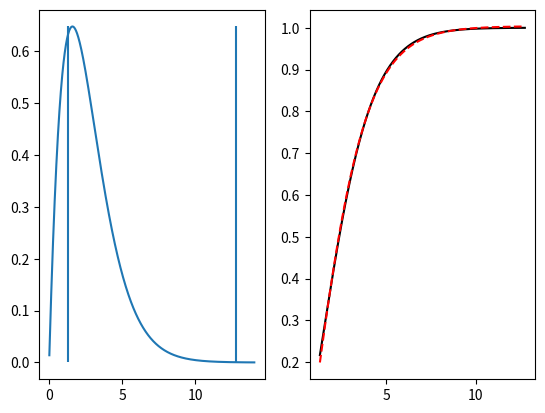
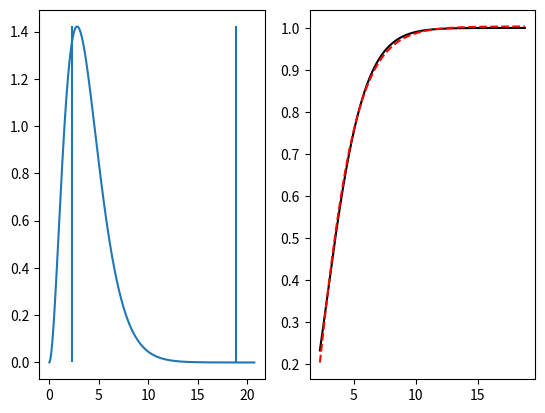
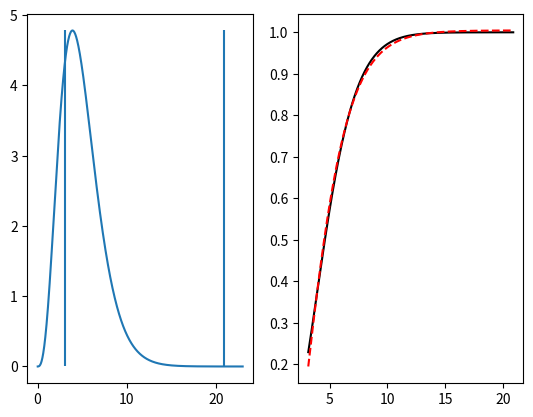
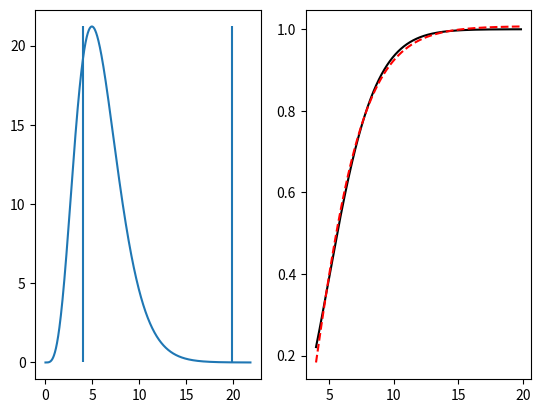
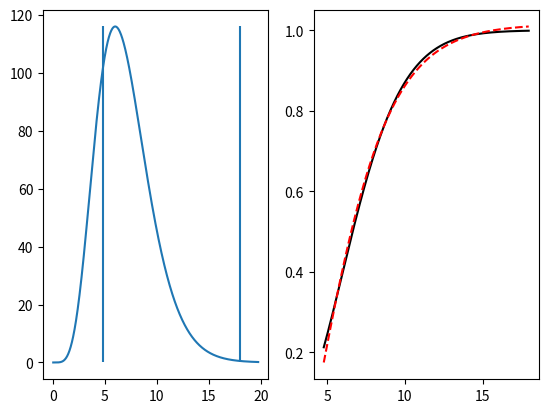
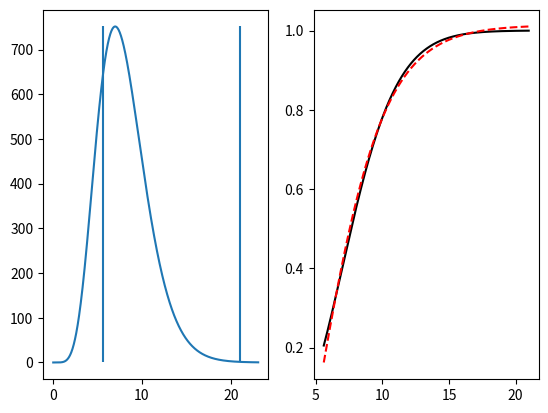
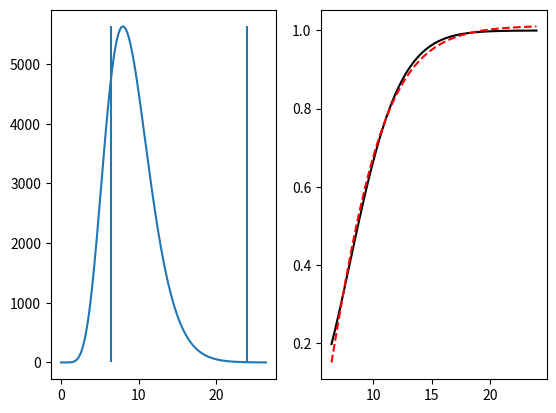
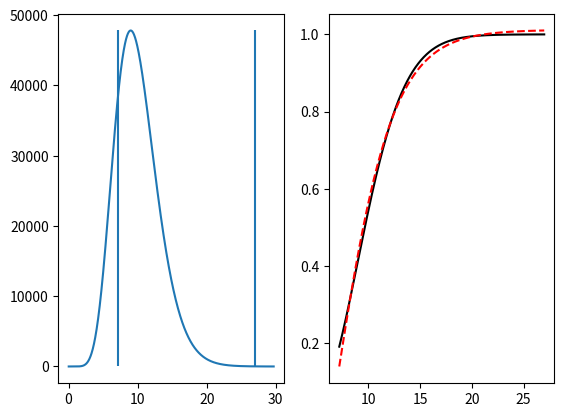
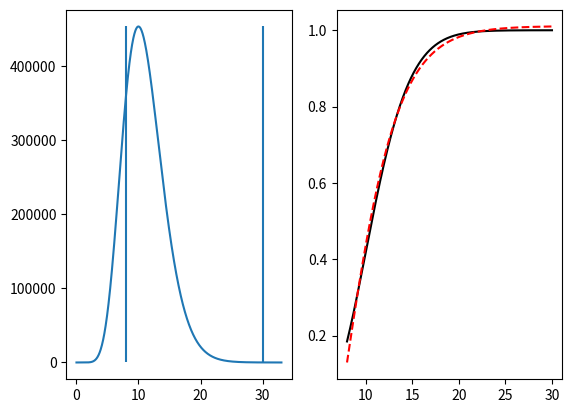
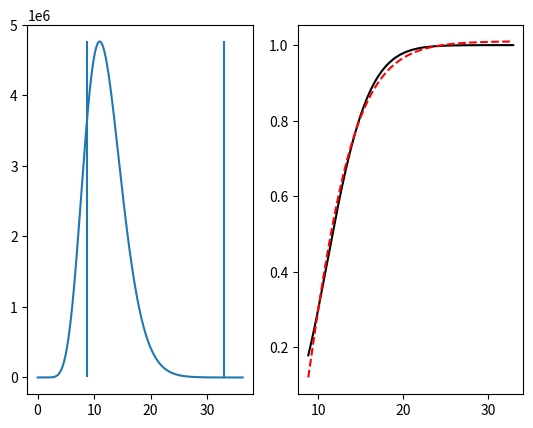
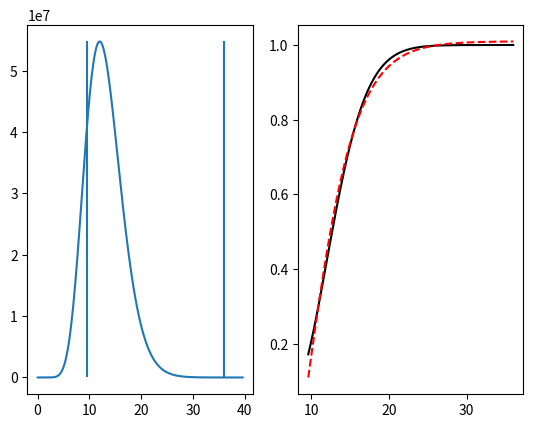
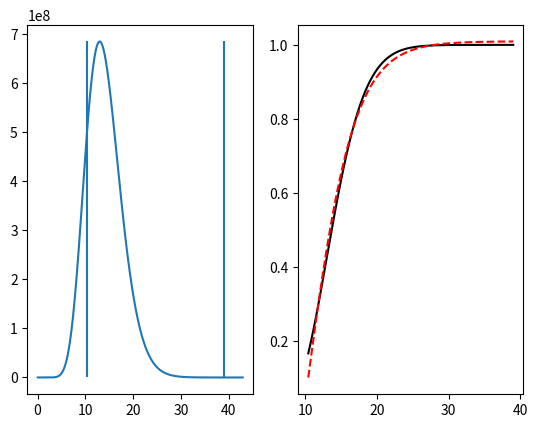
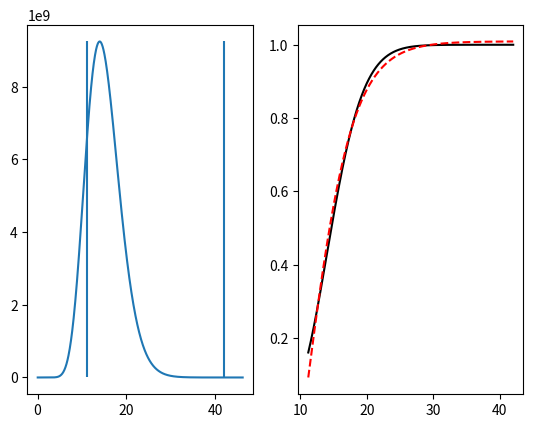
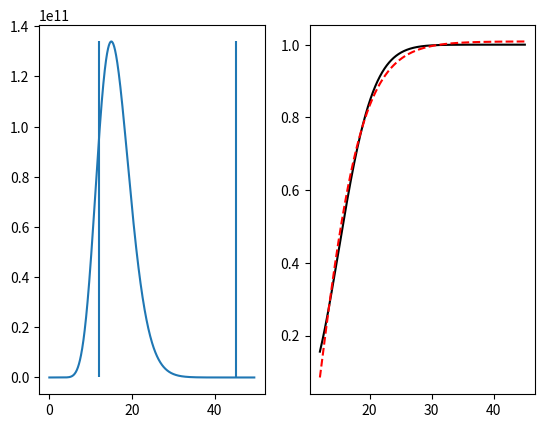

Recreate these plots in Python, in order.
#!/usr/bin/env python3

import numpy as np
from scipy.special import lambertw, zeta, factorial
from scipy.integrate import quad
from scipy.optimize import curve_fit
import matplotlib.pyplot as plt

n_max = 15
samples = 10000
relative_end_intercept = 8+8/3
relative_end_slope = -4/3
relative_end_min = 3

if __name__ == "__main__":
    def to_int(x, n):
        return x**n / (np.exp(x)-1)

    def inf_int(n):
        return factorial(n)*zeta(n+1)

    def term_max(n):
        return (lambertw(-n*np.exp(-n))+n).real

    def fitting_fn(x_d, a, b, c):
        return a*np.tanh(b+c*x_d)
    
    fit_tbl = []

    params = [1, -.2, .3]
    for n in range(2, n_max+1):
        x_ds = np.linspace(term_max(n)*.8, max(relative_end_intercept+relative_end_slope*n, relative_end_min) * term_max(n), samples)
        
        results = []

        for x_d in x_ds:
            v, *_ = quad(to_int, 0, x_d, args=(n,))
            results.append(v / inf_int(n))

        params, *_ = curve_fit(fitting_fn, x_ds, results, p0=params)

        fig, (ax0, ax1) = plt.subplots(1,2)

        xs = np.linspace(0, x_ds[-1]*1.1, 1000)
        ax0.plot(xs, to_int(xs, n)) 
        ax0.vlines([x_ds[0], x_ds[-1]], 0, to_int(term_max(n), n))
        ax1.plot(x_ds, results, ls="-", c="black")
        ax1.plot(x_ds, fitting_fn(x_ds, *params), ls="--", c="red")
        plt.show()

        fit_tbl.append(params)

    print("const double tanh_fitparams[][3] = {") 
    for line in fit_tbl:
        print(f"{{{line[0]}, {line[1]}, {line[2]}}},")
    print("};")






